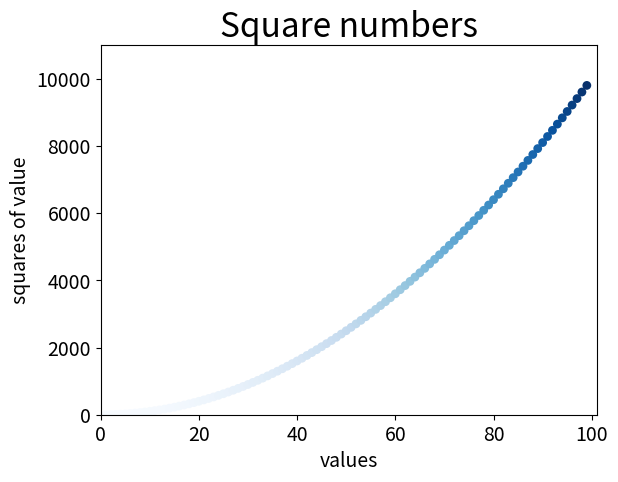

This figure's Python source:
import matplotlib.pyplot as plt

#x_value = [1, 2, 3, 4, 5]
#y_value = [1, 4, 9, 16, 25]
x_value = list(range(1, 100))
y_value = [x**2 for x in x_value]
#plt.scatter(x_value, y_value, c = 'red', edgecolor = 'none', s = 40)
plt.scatter(x_value, y_value, c = y_value, cmap = plt.cm.Blues, edgecolor = 'none', s = 40)

plt.title('Square numbers', fontsize = 24)
plt.xlabel('values', fontsize = 14)
plt.ylabel('squares of value', fontsize = 14)
plt.tick_params(axis = 'both', labelsize = 14)
plt.axis([0, 101, 0, 11000])

#plt.show()
plt.savefig('squares_plot.png', bbox_inches= 'tight')